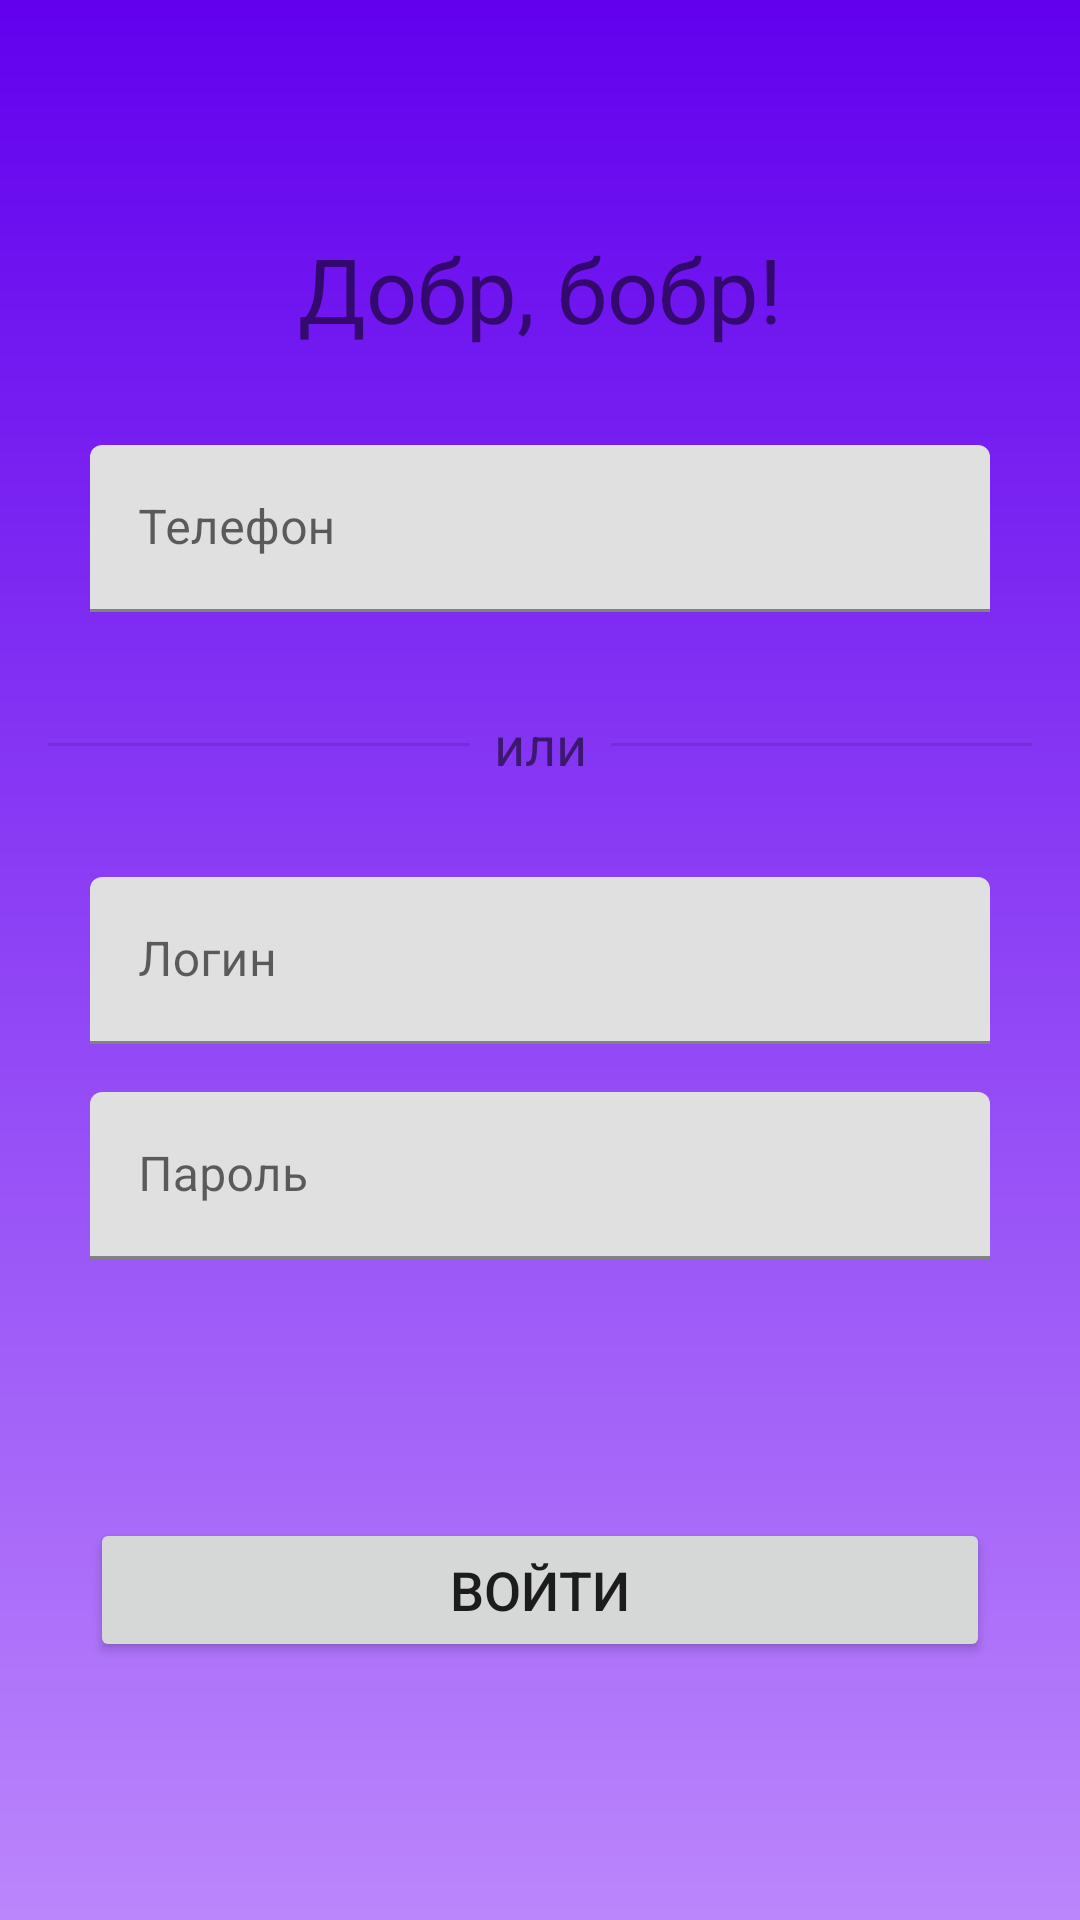

Produce the Android XML layout that renders to this screen, including the resource entries it uses.
<!-- AndroidManifest.xml: application theme Theme.BookingApp -->
<!-- res/layout/activity_login.xml -->
<?xml version="1.0" encoding="utf-8"?>
<androidx.constraintlayout.widget.ConstraintLayout xmlns:android="http://schemas.android.com/apk/res/android"
    xmlns:app="http://schemas.android.com/apk/res-auto"
    xmlns:tools="http://schemas.android.com/tools"
    android:layout_width="match_parent"
    android:layout_height="match_parent"
    android:background="@drawable/backgraoud_login"
    tools:context=".LoginActivity">

    <TextView
        android:id="@+id/textView"
        android:layout_width="wrap_content"
        android:layout_height="wrap_content"
        android:layout_marginBottom="32dp"
        android:text="Добр, бобр!"
        android:textSize="30sp"
        app:layout_constraintBottom_toTopOf="@+id/phone_login_input_layout"
        app:layout_constraintEnd_toEndOf="parent"
        app:layout_constraintStart_toStartOf="parent" />

    <com.google.android.material.textfield.TextInputLayout
        android:id="@+id/phone_login_input_layout"
        android:layout_width="@dimen/big_width"
        android:layout_height="wrap_content"
        android:layout_marginBottom="32dp"
        android:ems="10"
        android:hint="Телефон"
        app:layout_constraintBottom_toTopOf="@+id/textView2"
        app:layout_constraintEnd_toEndOf="parent"
        app:layout_constraintStart_toStartOf="parent"
        android:nextFocusDown="@+id/login_login_button">

        <com.google.android.material.textfield.TextInputEditText
            android:id="@+id/phone_login_edit"
            android:layout_width="match_parent"
            android:layout_height="match_parent"
            android:inputType="phone"
            android:maxLength="20"
            android:maxLines="1" />
    </com.google.android.material.textfield.TextInputLayout>

    <View
        android:id="@+id/divider"
        android:layout_width="0dp"
        android:layout_height="1dp"
        android:layout_marginStart="16dp"
        android:layout_marginEnd="8dp"
        android:background="?android:attr/listDivider"
        app:layout_constraintBottom_toBottomOf="@+id/textView2"
        app:layout_constraintEnd_toStartOf="@+id/textView2"
        app:layout_constraintStart_toStartOf="parent"
        app:layout_constraintTop_toTopOf="@+id/textView2" />

    <TextView
        android:id="@+id/textView2"
        android:layout_width="wrap_content"
        android:layout_height="wrap_content"
        android:layout_marginBottom="32dp"
        android:text="или"
        android:textSize="18sp"
        app:layout_constraintBottom_toTopOf="@+id/login_login_input_layout"
        app:layout_constraintEnd_toEndOf="parent"
        app:layout_constraintStart_toStartOf="parent" />

    <View
        android:id="@+id/divider2"
        android:layout_width="0dp"
        android:layout_height="1dp"
        android:layout_marginStart="8dp"
        android:layout_marginEnd="16dp"
        android:background="?android:attr/listDivider"
        app:layout_constraintBottom_toBottomOf="@+id/textView2"
        app:layout_constraintEnd_toEndOf="parent"
        app:layout_constraintStart_toEndOf="@+id/textView2"
        app:layout_constraintTop_toTopOf="@+id/textView2" />

    <com.google.android.material.textfield.TextInputLayout
        android:id="@+id/login_login_input_layout"
        android:layout_width="@dimen/big_width"
        android:layout_height="wrap_content"
        android:ems="10"
        android:hint="Логин"
        app:layout_constraintBottom_toBottomOf="parent"
        app:layout_constraintEnd_toEndOf="parent"
        app:layout_constraintStart_toStartOf="parent"
        app:layout_constraintTop_toTopOf="parent">

        <com.google.android.material.textfield.TextInputEditText
            android:id="@+id/login_login_edit"
            android:layout_width="match_parent"
            android:layout_height="match_parent"
            android:inputType="textPersonName"
            android:maxLength="20"
            android:maxLines="1" />
    </com.google.android.material.textfield.TextInputLayout>

    <com.google.android.material.textfield.TextInputLayout
        android:id="@+id/password_login_input_layout"
        android:layout_width="@dimen/big_width"
        android:layout_height="wrap_content"
        android:layout_marginTop="16dp"
        android:ems="10"
        android:hint="Пароль"
        app:layout_constraintEnd_toEndOf="parent"
        app:layout_constraintStart_toStartOf="parent"
        app:layout_constraintTop_toBottomOf="@+id/login_login_input_layout" >

        <com.google.android.material.textfield.TextInputEditText
            android:id="@+id/password_login_edit"
            android:layout_width="match_parent"
            android:layout_height="match_parent"
            android:inputType="textPassword"
            android:maxLength="20"
            android:maxLines="1" />
    </com.google.android.material.textfield.TextInputLayout>

    <Button
        android:id="@+id/login_login_button"
        android:layout_width="@dimen/big_width"
        android:layout_height="wrap_content"
        android:text="Войти"
        android:textSize="18sp"
        app:layout_constraintBottom_toBottomOf="parent"
        app:layout_constraintEnd_toEndOf="parent"
        app:layout_constraintStart_toStartOf="parent"
        app:layout_constraintTop_toBottomOf="@+id/password_login_input_layout" />

</androidx.constraintlayout.widget.ConstraintLayout>
<!-- resources referenced by this layout -->
<resources>
  <dimen name="big_width">300dp</dimen>
  <!-- drawable backgraoud_login (drawable) -->
  <?xml version="1.0" encoding="utf-8"?>
  <shape xmlns:android="http://schemas.android.com/apk/res/android"
      android:shape="rectangle">
      <gradient
          android:angle="90"
          android:startColor="@color/purple_200"
          android:type="linear"
          android:endColor="@color/purple_500"
          />
  </shape>
  <style name="Theme.BookingApp" parent="Theme.MaterialComponents.DayNight.DarkActionBar">
          
          <item name="colorPrimary">@color/purple_500</item>
          <item name="colorPrimaryVariant">@color/purple_700</item>
          <item name="colorOnPrimary">@color/white</item>
          
          <item name="colorSecondary">@color/teal_200</item>
          <item name="colorSecondaryVariant">@color/teal_700</item>
          <item name="colorOnSecondary">@color/black</item>
          
          <item name="android:statusBarColor" tools:targetApi="l">?attr/colorPrimaryVariant</item>
          
      </style>
  <!-- not gathered from this repository: default colours our renderer supplied (Android Studio template values) -->
  <color name="purple_200">#FFBB86FC</color>
  <color name="purple_500">#FF6200EE</color>
  <color name="purple_700">#FF3700B3</color>
  <color name="teal_200">#FF03DAC5</color>
  <color name="teal_700">#FF018786</color>
  <color name="black">#FF000000</color>
  <color name="white">#FFFFFFFF</color>
</resources>
